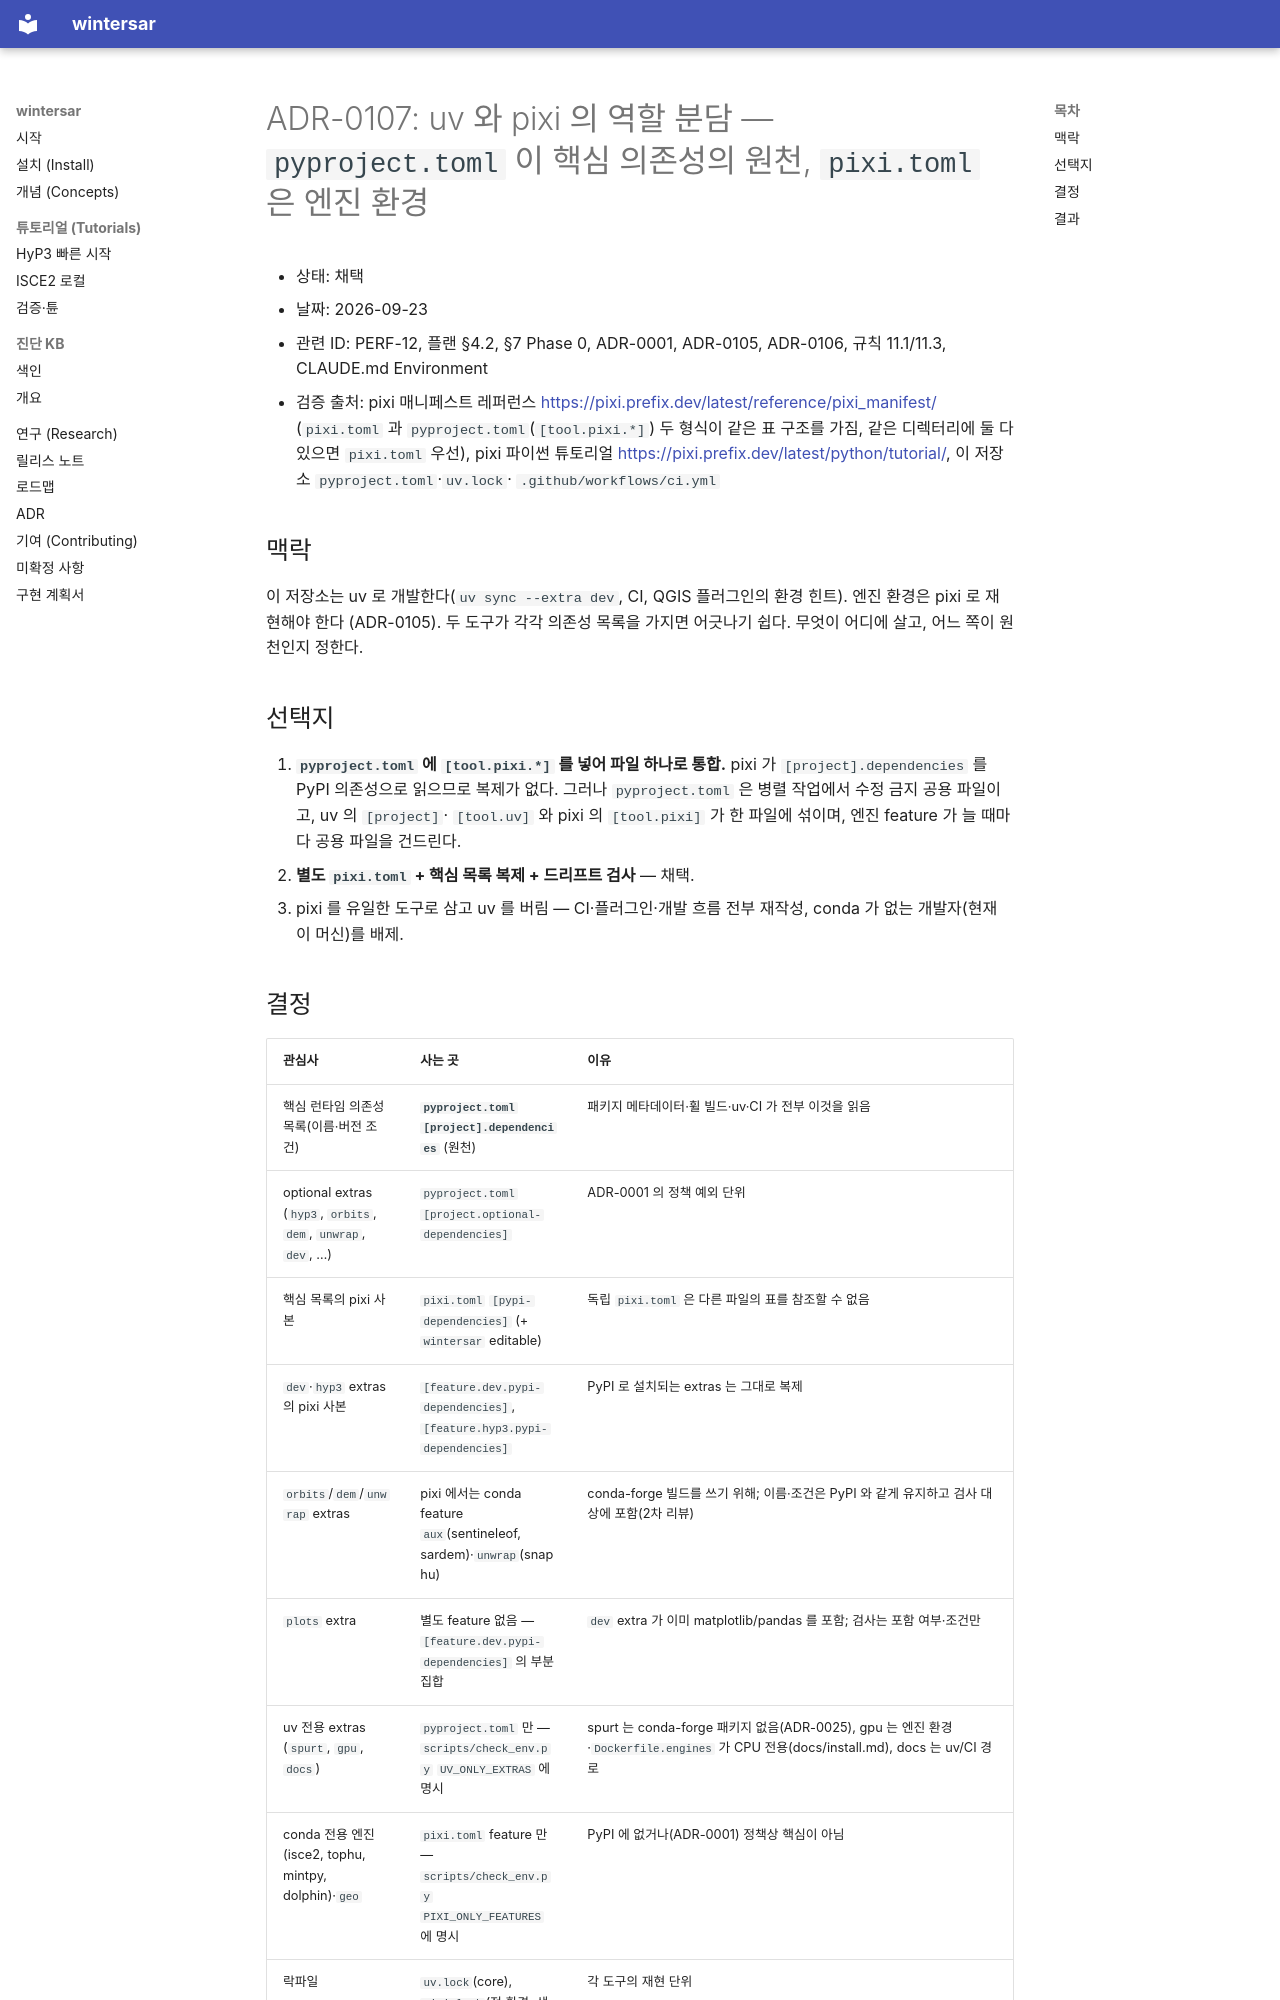

repository: taylor224/WinterSAR · page: adr/0107-uv-vs-pixi-split/index.html · generator: mkdocs

# ADR-0107: uv 와 pixi 의 역할 분담 — `pyproject.toml` 이 핵심 의존성의 원천, `pixi.toml` 은 엔진 환경

- 상태: 채택
- 날짜: 2026-09-23
- 관련 ID: PERF-12, 플랜 §4.2, §7 Phase 0, ADR-0001, ADR-0105, ADR-0106, 규칙 11.1/11.3, CLAUDE.md Environment
- 검증 출처: pixi 매니페스트 레퍼런스 <https://pixi.prefix.dev/latest/reference/pixi_manifest/> (`pixi.toml` 과
  `pyproject.toml`(`[tool.pixi.*]`) 두 형식이 같은 표 구조를 가짐, 같은 디렉터리에 둘 다 있으면 `pixi.toml` 우선),
  pixi 파이썬 튜토리얼 <https://pixi.prefix.dev/latest/python/tutorial/>, 이 저장소 `pyproject.toml`·`uv.lock`·
  `.github/workflows/ci.yml`

## 맥락

이 저장소는 uv 로 개발한다(`uv sync --extra dev`, CI, QGIS 플러그인의 환경 힌트). 엔진 환경은 pixi 로 재현해야 한다
(ADR-0105). 두 도구가 각각 의존성 목록을 가지면 어긋나기 쉽다. 무엇이 어디에 살고, 어느 쪽이 원천인지 정한다.

## 선택지

1. **`pyproject.toml` 에 `[tool.pixi.*]` 를 넣어 파일 하나로 통합.** pixi 가 `[project].dependencies` 를 PyPI 의존성으로
   읽으므로 복제가 없다. 그러나 `pyproject.toml` 은 병렬 작업에서 수정 금지 공용 파일이고, uv 의 `[project]`·
   `[tool.uv]` 와 pixi 의 `[tool.pixi]` 가 한 파일에 섞이며, 엔진 feature 가 늘 때마다 공용 파일을 건드린다.
2. **별도 `pixi.toml` + 핵심 목록 복제 + 드리프트 검사** — 채택.
3. pixi 를 유일한 도구로 삼고 uv 를 버림 — CI·플러그인·개발 흐름 전부 재작성, conda 가 없는 개발자(현재 이 머신)를
   배제.
